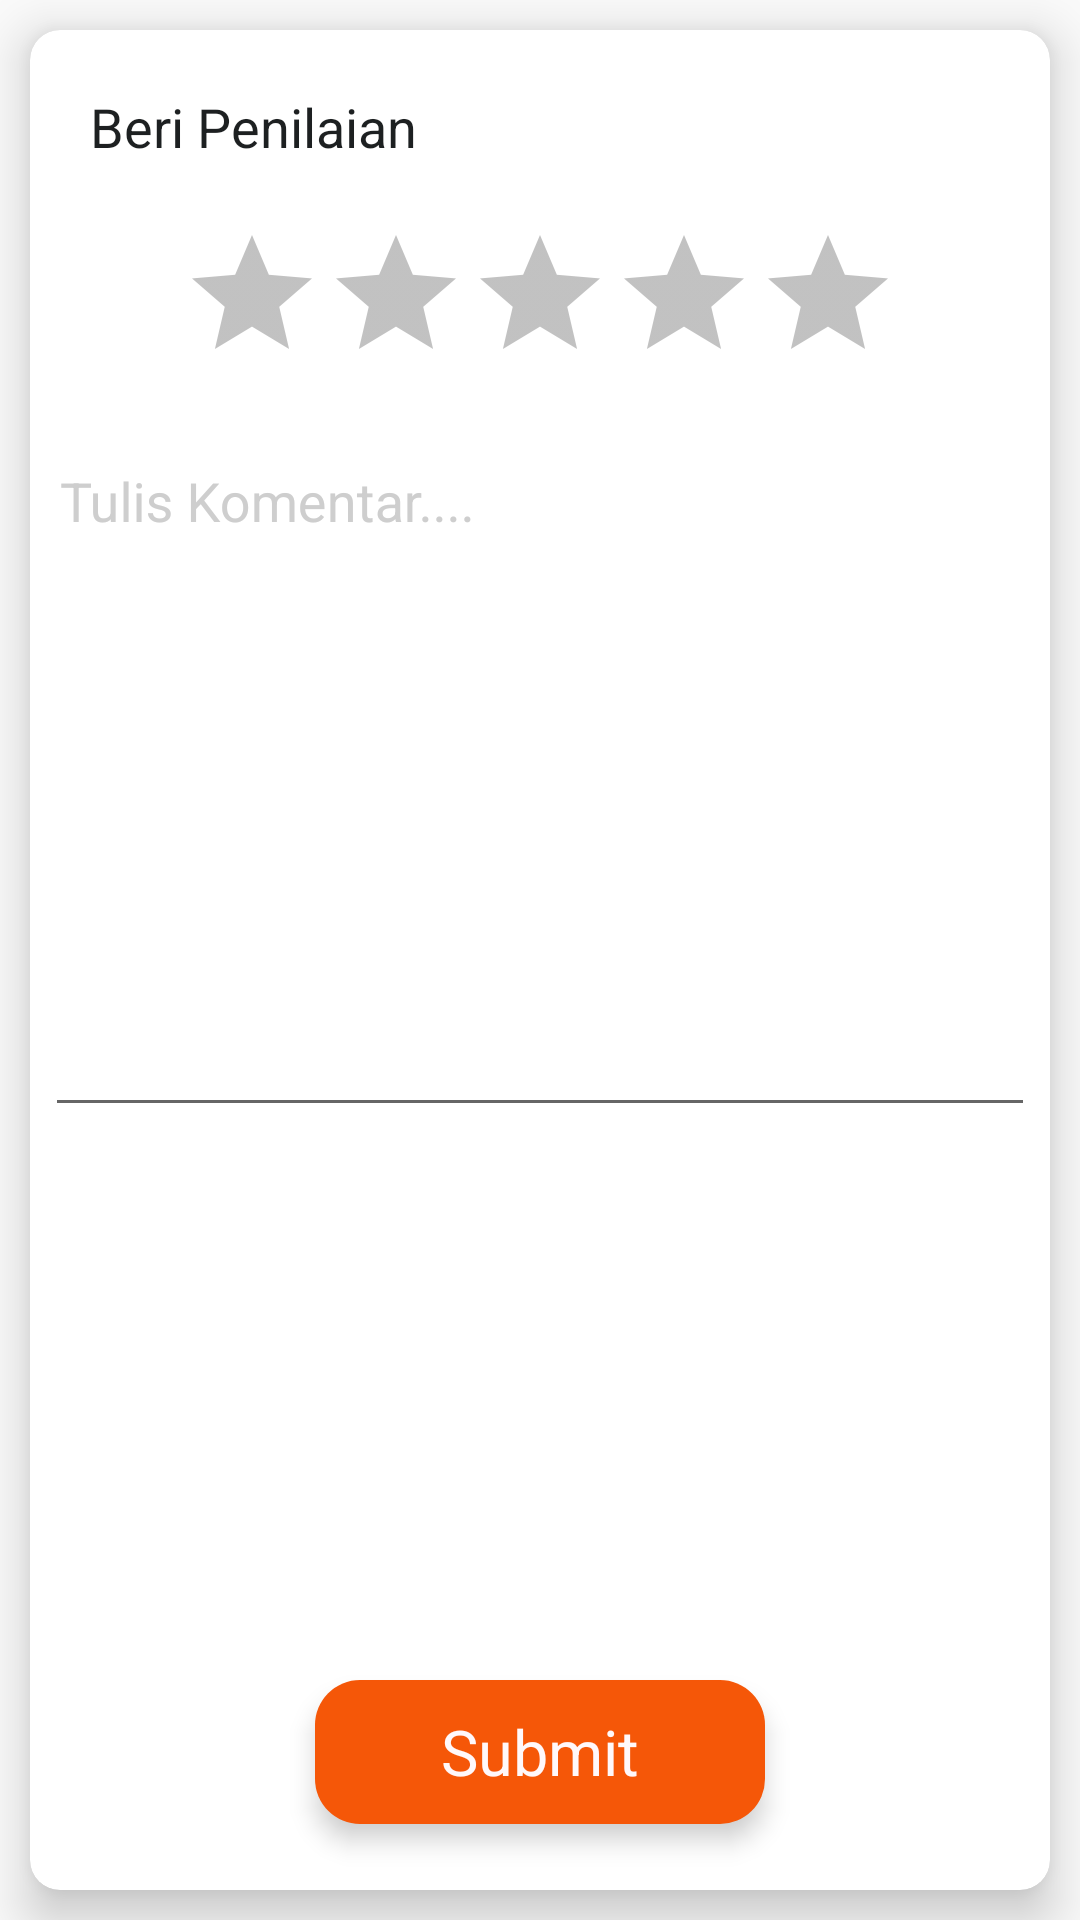

The Android layout XML behind this screen, and the referenced resources:
<!-- AndroidManifest.xml: application theme AppTheme -->
<!-- res/layout/activity_feed_back.xml -->
<?xml version="1.0" encoding="utf-8"?>
<LinearLayout xmlns:android="http://schemas.android.com/apk/res/android"
    xmlns:app="http://schemas.android.com/apk/res-auto"
    xmlns:tools="http://schemas.android.com/tools"
    android:layout_width="match_parent"
    android:layout_height="match_parent"
    android:fillViewport="true"
    tools:context="com.tumbasgo.customer.activity.FeedBackActivity">

    <LinearLayout
        android:layout_width="match_parent"
        android:layout_height="match_parent"
        android:gravity="center|top"
        android:orientation="vertical">

        <androidx.cardview.widget.CardView
            android:layout_width="match_parent"
            android:layout_height="match_parent"
            android:layout_margin="10dp"
            app:cardCornerRadius="10dp"
            app:cardElevation="10dp">

            <LinearLayout
                android:layout_width="match_parent"
                android:layout_height="match_parent"
                android:layout_margin="5dp"
                android:orientation="vertical">

                <TextView
                    android:layout_width="match_parent"
                    android:layout_height="wrap_content"
                    android:layout_margin="5dp"
                    android:textSize="18dp"
                    android:padding="10dp"
                    android:textColor="@color/colorBalck"
                    android:text="Beri Penilaian" />
                <RatingBar
                    android:id="@+id/ratingBar"
                    android:layout_width="wrap_content"
                    android:layout_height="wrap_content"
                    android:layout_gravity="center"
                    android:layout_margin="5dp"
                    android:theme="@style/customRatingBar"
                    app:layout_constraintStart_toStartOf="parent"
                    app:layout_constraintTop_toTopOf="parent" />
                <com.google.android.material.textfield.TextInputLayout
                    android:layout_width="match_parent"
                    android:layout_height="wrap_content"
                    android:layout_marginTop="5dp"
                    android:textColorHint="@color/colorGrey">

                    <com.google.android.material.textfield.TextInputEditText
                        android:id="@+id/ed_feedback"
                        android:layout_width="match_parent"
                        android:layout_height="wrap_content"
                        android:gravity="left"
                        android:hint="Tulis Komentar...."
                        android:textColor="@color/colorBalck"
                        android:minLines="10"
                        android:padding="5dp" />
                </com.google.android.material.textfield.TextInputLayout>


            </LinearLayout>
            <TextView
                android:id="@+id/btn_submit"
                android:layout_width="150dp"
                android:layout_height="48dp"
                android:layout_marginBottom="22dp"
                android:background="@drawable/rounded_green2"
                android:padding="5dp"
                android:gravity="center"
                android:textSize="21dp"
                android:layout_gravity="bottom|center"
                android:text="Submit"
                android:elevation="5dp"
                android:textColor="@color/colorWhite" />
        </androidx.cardview.widget.CardView>


    </LinearLayout>
</LinearLayout>
<!-- resources referenced by this layout -->
<resources>
  <color name="colorBalck">#1d2021</color>
  <color name="colorGrey">#CECECE</color>
  <color name="colorWhite">#fff8fa</color>
  <!-- drawable rounded_green2 (drawable) -->
  <?xml version="1.0" encoding="utf-8"?>
  <selector xmlns:android="http://schemas.android.com/apk/res/android">
      <item android:state_pressed="true">
          <shape xmlns:android="http://schemas.android.com/apk/res/android" android:shape="rectangle">
  
              <solid android:color="#f55708" />
  
              <corners android:bottomLeftRadius="15dp" android:bottomRightRadius="15dp" android:topLeftRadius="15dp" android:topRightRadius="15dp" />
  
  
          </shape>
      </item>
      <item android:state_pressed="false">
  
          <shape xmlns:android="http://schemas.android.com/apk/res/android" android:shape="rectangle">
  
              <solid android:color="#f55708" />
  
              <corners android:bottomLeftRadius="15dp" android:bottomRightRadius="15dp" android:topLeftRadius="15dp" android:topRightRadius="15dp" />
  
  
          </shape>
      </item>
  </selector>
  <style name="customRatingBar" parent="@android:style/Widget.RatingBar">
          <item name="colorControlNormal">@color/colorGrey2</item>
          <item name="colorControlActivated">@color/colorPrimary</item>
          <item name="android:minHeight">30dip</item>
          <item name="android:maxHeight">30dip</item>
      </style>
  <style name="AppTheme" parent="Theme.AppCompat.Light.DarkActionBar">
          
          <item name="fontFamily">@font/coresans_cr_regular</item>
          <item name="colorPrimary">@color/colorPrimary</item>
          <item name="colorPrimaryDark">@color/colorPrimaryDark</item>
          <item name="colorAccent">@color/colorAccent</item>
          <item name="windowActionBar">false</item>
          <item name="windowNoTitle">true</item>
      </style>
  <color name="colorGrey2">#121212</color>
  <color name="colorPrimary">#f55708</color>
  <color name="colorPrimaryDark">#f55708</color>
  <color name="colorAccent">#f55708</color>
</resources>
